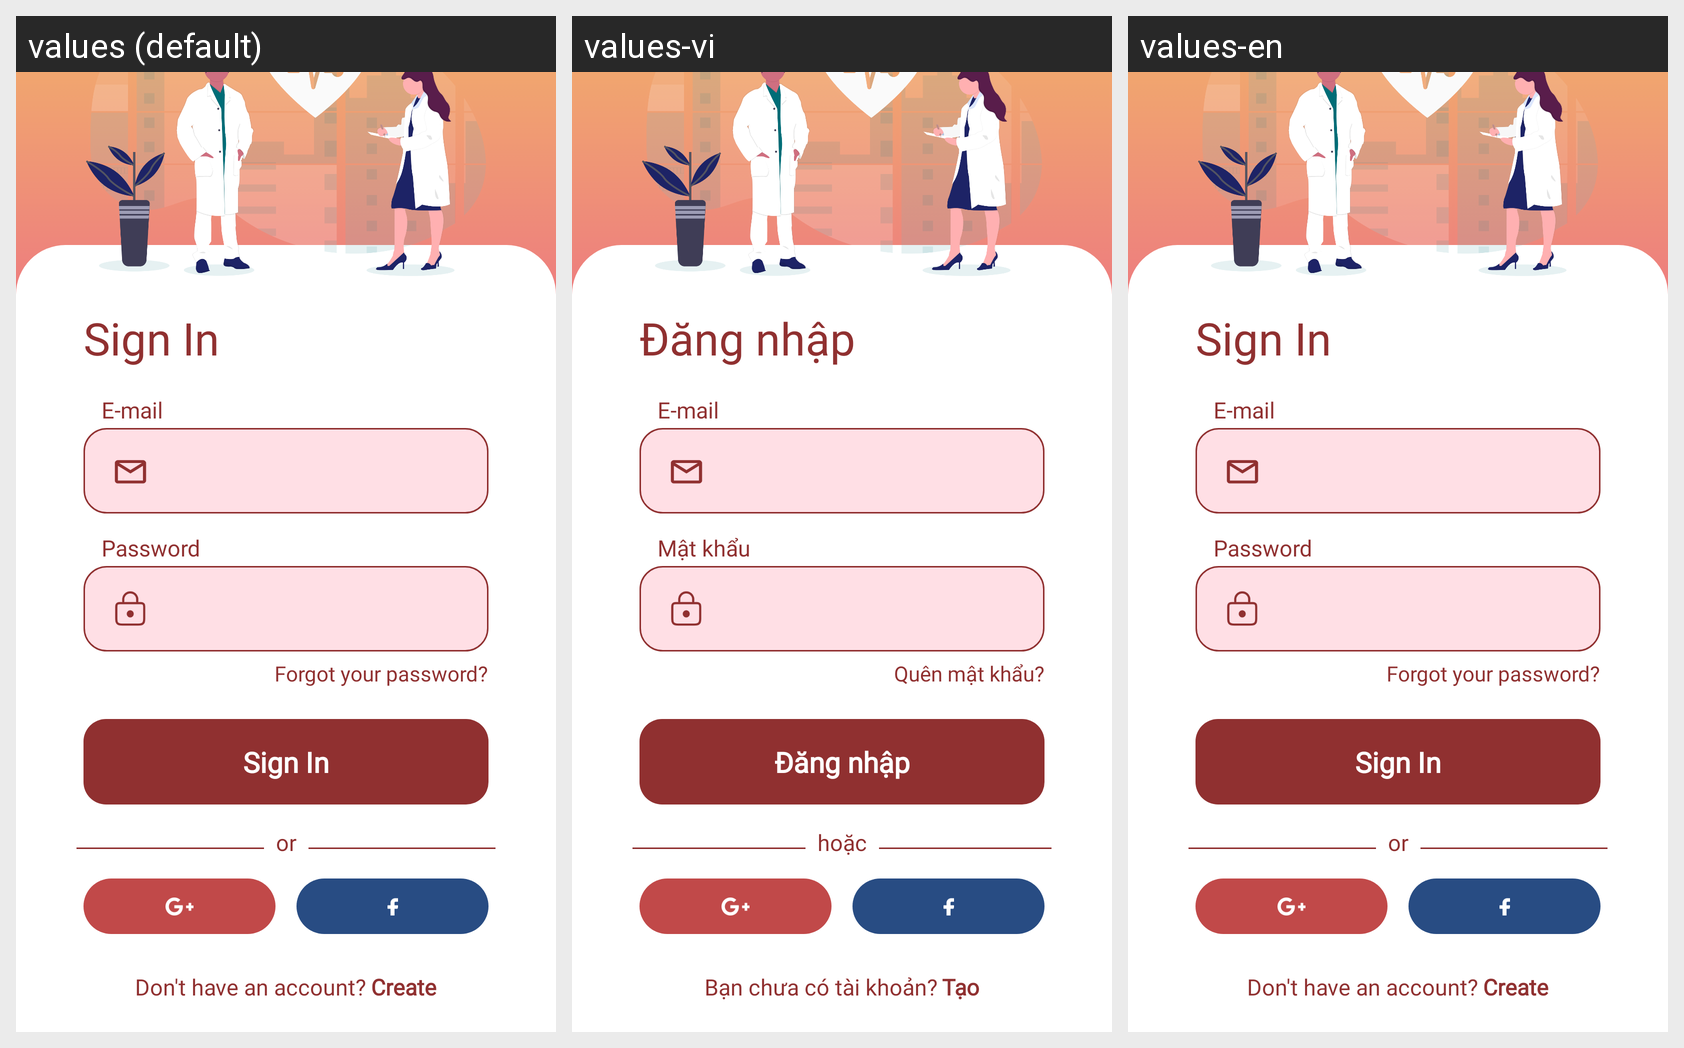

This grid shows one Android layout under several languages. Give, for every string resource on the screen, its name, the default text and each shown locale's text.
Android screen res/layout/activity_sign_in.xml rendered under 3 locales, left to right: values (default), values-vi, values-en. Device: Nexus 5 (rendered at 1080×1920; each locale shown at half size, 540×960, under a caption strip naming it); theme Theme.HeartCare.
Strings drawn on this screen, with the default value and each locale's value (text and hints the layout hard-codes, and strings that could not be matched under every locale, appear in the picture but are not listed):

or
  values: or
  values-vi: hoặc
  values-en: or

sign_in
  values: Sign In
  values-vi: Đăng nhập
  values-en: Sign In

password
  values: Password
  values-vi: Mật khẩu
  values-en: Password

forgot_your_password
  values: Forgot your password?
  values-vi: Quên mật khẩu?
  values-en: Forgot your password?

don_t_have_an_account
  values: Don't have an account?
  values-vi: Bạn chưa có tài khoản?
  values-en: Don't have an account?

create
  values: Create
  values-vi: Tạo
  values-en: Create
